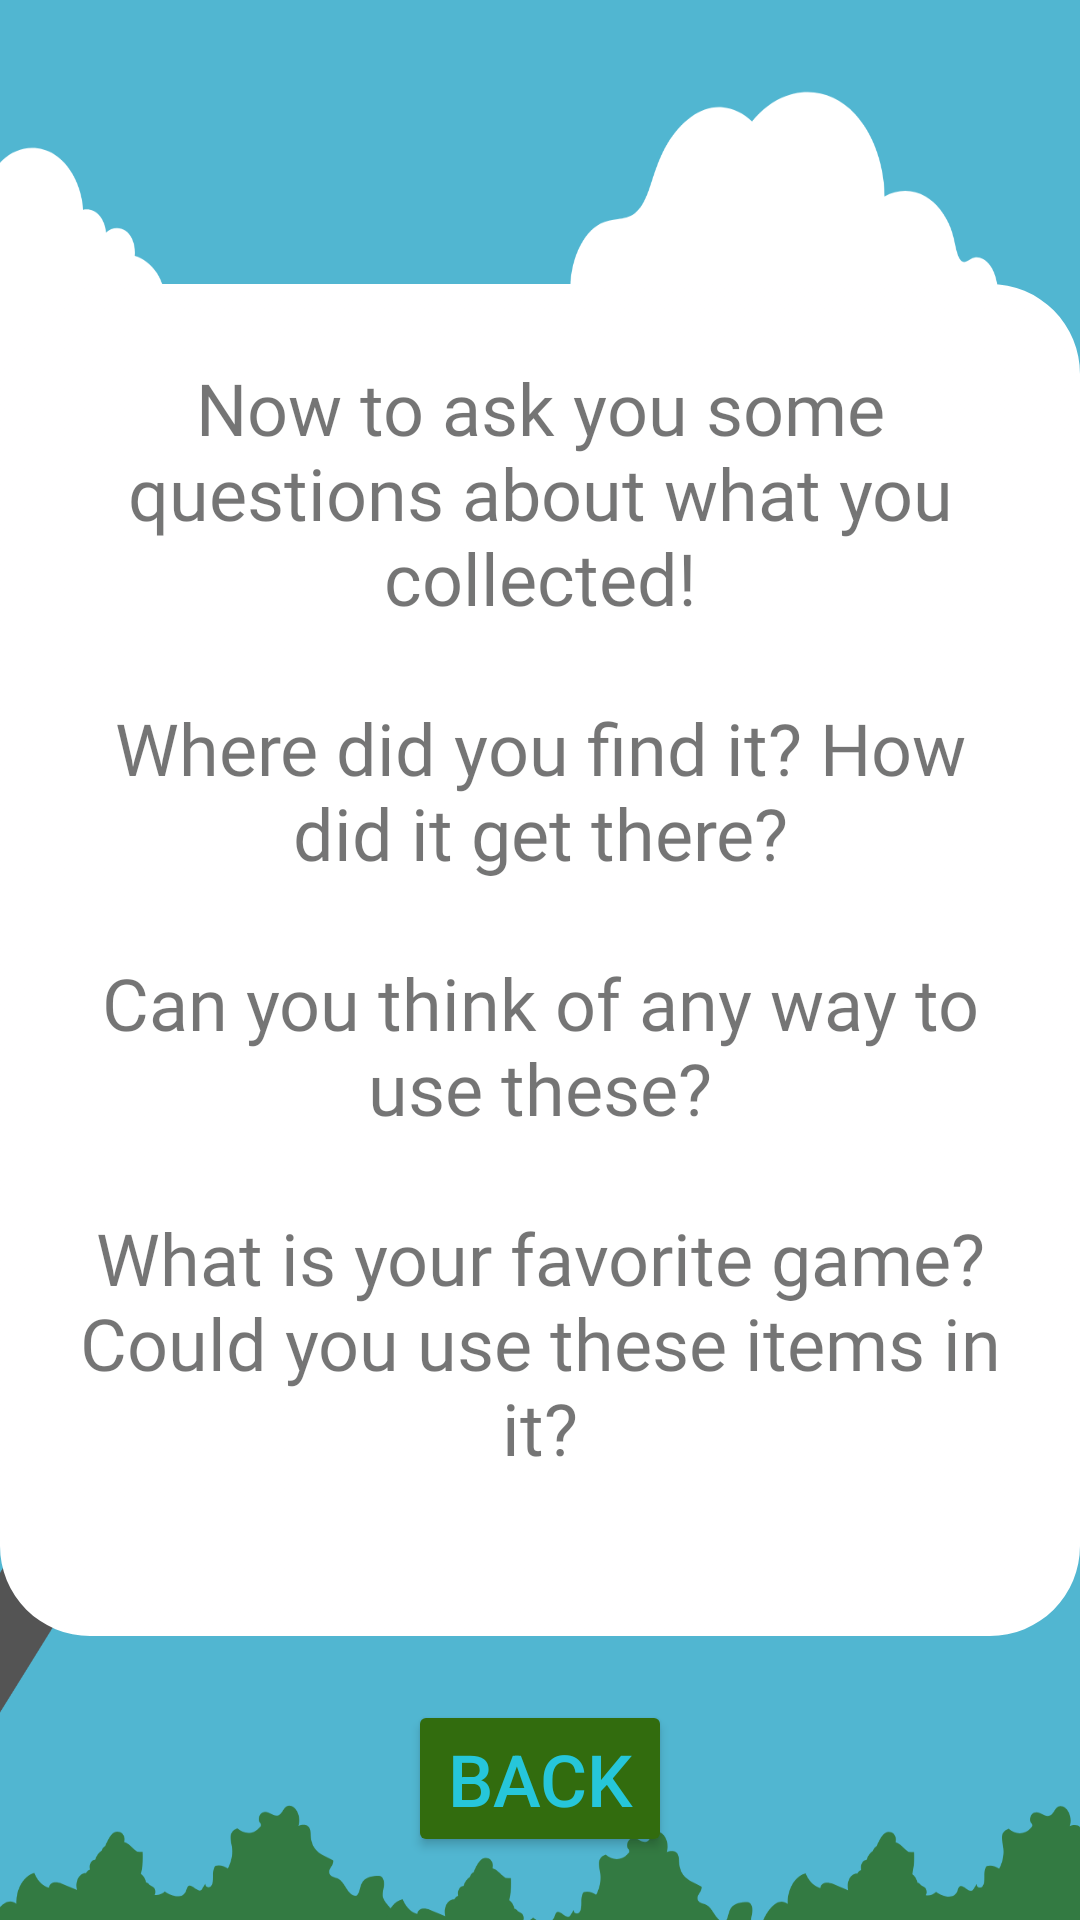

Layout XML and referenced resources for this Android screen:
<!-- AndroidManifest.xml: application theme Theme.FindAndPlay -->
<!-- res/layout/activity_imaginative_play.xml -->
<?xml version="1.0" encoding="utf-8"?>
<androidx.constraintlayout.widget.ConstraintLayout xmlns:android="http://schemas.android.com/apk/res/android"
    xmlns:app="http://schemas.android.com/apk/res-auto"
    xmlns:tools="http://schemas.android.com/tools"
    android:layout_width="match_parent"
    android:layout_height="match_parent"
    android:theme="@style/Theme.FindAndPlay">

    <Button
        android:id="@+id/button_ReturnToMainMenu"
        android:layout_width="wrap_content"
        android:layout_height="wrap_content"
        android:backgroundTint="#326C0E"
        android:text="@string/return_to_main_menu"
        android:textColor="#26C6DA"
        android:textSize="24sp"
        app:layout_constraintBottom_toBottomOf="parent"
        app:layout_constraintEnd_toEndOf="parent"
        app:layout_constraintStart_toStartOf="parent"
        app:layout_constraintTop_toBottomOf="@+id/ImaginativePlayDisplay"
        app:layout_constraintVertical_bias="0.5" />

    <androidx.constraintlayout.widget.ConstraintLayout
        android:id="@+id/ImaginativePlayDisplay"
        android:layout_width="wrap_content"
        android:layout_height="wrap_content"
        app:layout_constraintBottom_toBottomOf="parent"
        app:layout_constraintEnd_toEndOf="parent"
        app:layout_constraintStart_toStartOf="parent"
        app:layout_constraintTop_toTopOf="parent">

        <com.google.android.material.imageview.ShapeableImageView
            android:id="@+id/image_WhiteBackground"
            android:layout_width="0dp"
            android:layout_height="0dp"
            android:adjustViewBounds="true"
            android:scaleType="fitXY"
            android:src="@drawable/white_background"
            app:layout_constraintBottom_toBottomOf="@+id/text_ImaginativePlayText"
            app:layout_constraintEnd_toEndOf="@+id/text_ImaginativePlayText"
            app:layout_constraintStart_toStartOf="@+id/text_ImaginativePlayText"
            app:layout_constraintTop_toTopOf="@+id/text_ImaginativePlayText"
            app:shapeAppearanceOverlay="@style/roundimageview"
            tools:ignore="MissingConstraints,ImageContrastCheck" />

        <TextView
            android:id="@+id/text_ImaginativePlayText"
            android:layout_width="wrap_content"
            android:layout_height="wrap_content"
            android:fontFamily="@font/rubik"
            android:padding="25dp"
            android:text="@string/ImaginativePlayTextContents"
            android:textAlignment="center"
            android:textSize="24sp"
            android:typeface="sans"
            app:layout_constraintBottom_toBottomOf="parent"
            app:layout_constraintEnd_toEndOf="parent"
            app:layout_constraintStart_toStartOf="parent"
            app:layout_constraintTop_toTopOf="parent"
            app:layout_constraintWidth_max="600dp" />

    </androidx.constraintlayout.widget.ConstraintLayout>

</androidx.constraintlayout.widget.ConstraintLayout>
<!-- resources referenced by this layout -->
<resources>
  <!-- drawable white_background: jpg bitmap (drawable-v24, 21800 bytes) -->
  <string name="ImaginativePlayTextContents"> Now to ask you some questions about what you collected!\n\nWhere did you find it? How did it get there?\n\nCan you think of any way to use these?\n\nWhat is your favorite game? Could you use these items in it?\n</string>
  <string name="return_to_main_menu">Back</string>
  <style name="Theme.FindAndPlay" parent="Theme.MaterialComponents.DayNight.NoActionBar">
          
          <item name="colorPrimary">@color/purple_500</item>
          <item name="colorPrimaryVariant">@color/purple_700</item>
          <item name="colorOnPrimary">@color/white</item>
          
          <item name="colorSecondary">@color/teal_200</item>
          <item name="colorSecondaryVariant">@color/teal_700</item>
          <item name="colorOnSecondary">@color/black</item>
          
          <item name="android:statusBarColor" tools:targetApi="l">?attr/colorPrimaryVariant</item>
          
          <item name="android:windowBackground">@drawable/background_photo</item>
      </style>
  <style name="roundimageview" parent="">
          <item name="cornerFamily">rounded</item>
          <item name="cornerSize">30dp</item>
          <item name="color">@color/white</item>
      </style>
  <color name="purple_500">#FF6200EE</color>
  <color name="purple_700">#FF3700B3</color>
  <color name="white">#FFFFFFFF</color>
  <color name="teal_200">#FF03DAC5</color>
  <color name="teal_700">#FF018786</color>
  <color name="black">#FF000000</color>
  <!-- drawable background_photo: png bitmap (drawable, 95942 bytes) -->
</resources>
